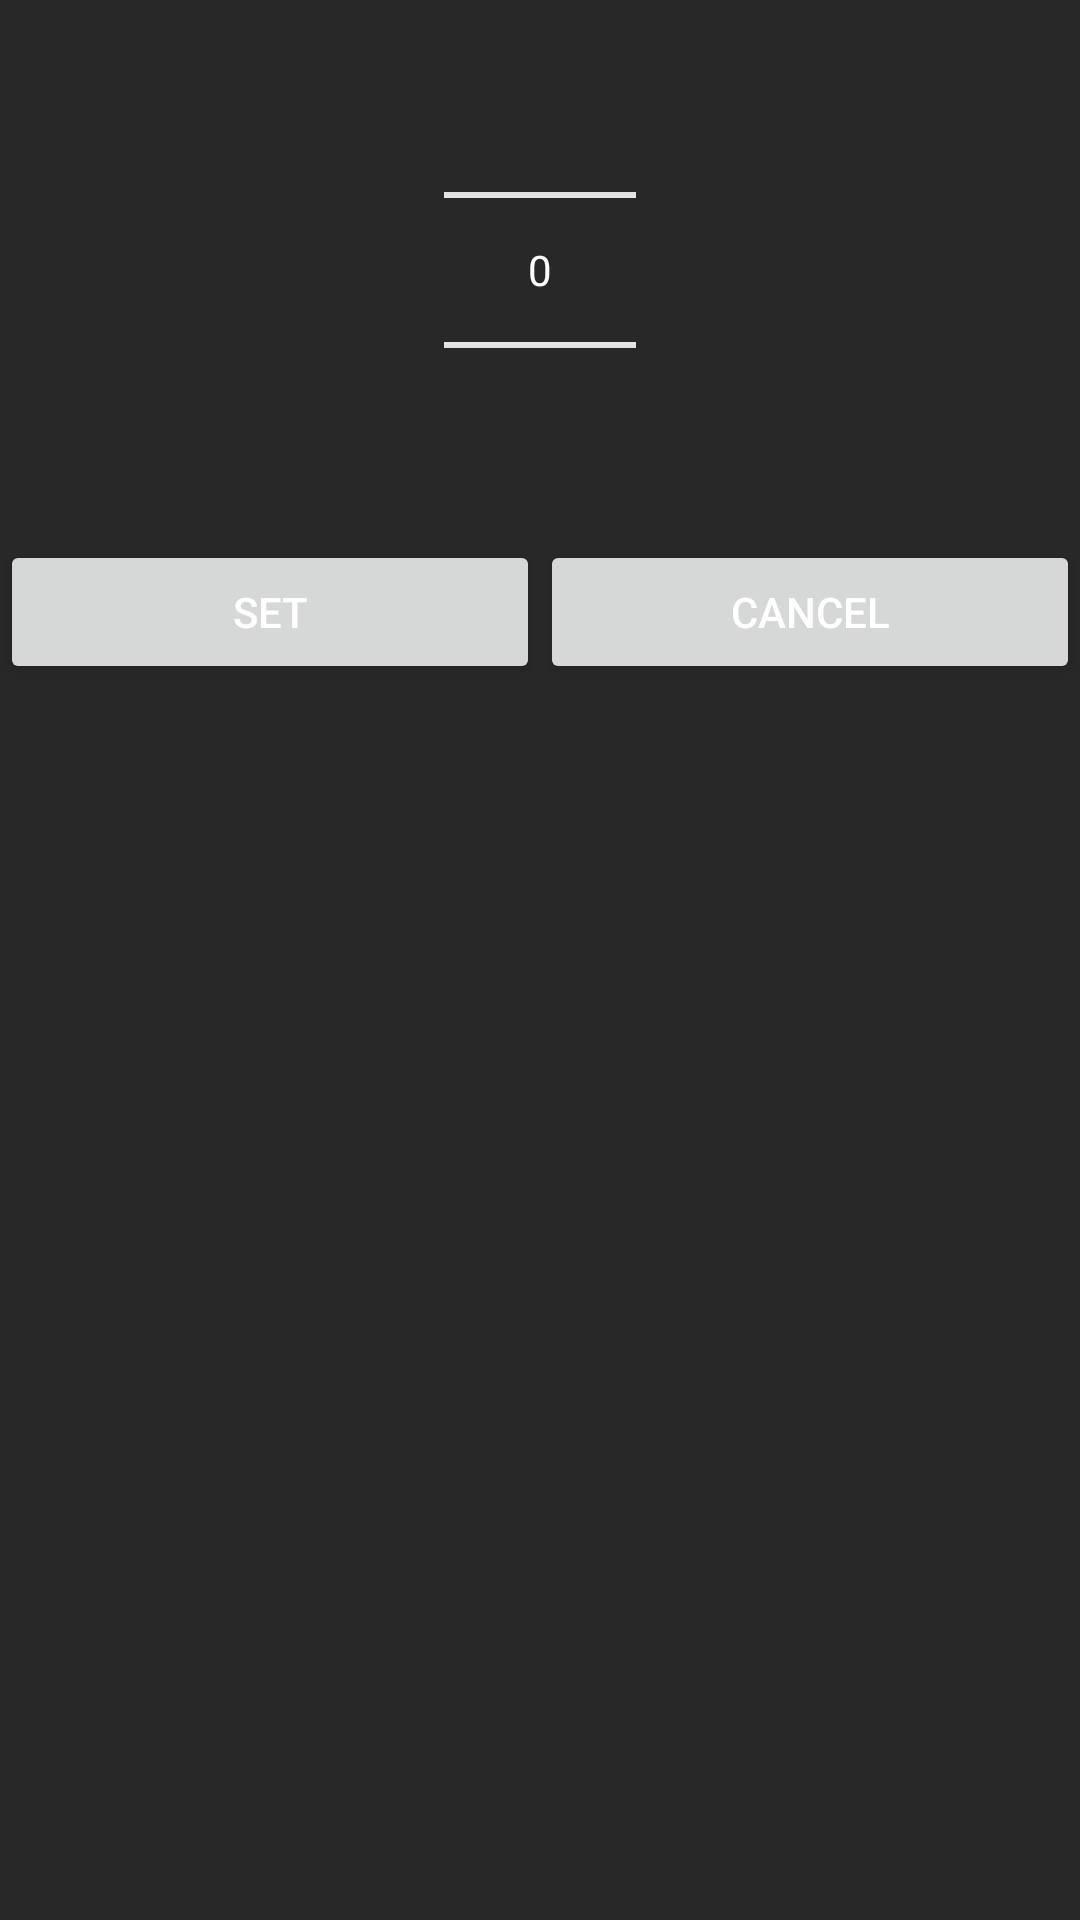

This screen was rendered from an Android layout file. Write that file and the resources it references.
<!-- AndroidManifest.xml: application theme AppTheme -->
<!-- res/layout/dialog_imposta_obiettivo.xml -->
<?xml version="1.0" encoding="utf-8"?>
<RelativeLayout xmlns:android="http://schemas.android.com/apk/res/android"
    android:layout_width="fill_parent"
    android:layout_height="fill_parent" >

    <NumberPicker
        android:id="@+id/numberPicker_obiettivo"
        android:layout_width="wrap_content"
        android:layout_height="wrap_content"
        android:layout_alignParentTop="true"
        android:layout_centerHorizontal="true" />

    <LinearLayout
        android:layout_width="match_parent"
        android:layout_height="wrap_content"
        android:orientation="horizontal"
        android:layout_below="@+id/numberPicker_obiettivo"
        android:layout_alignParentLeft="true"
        android:layout_alignParentStart="true">

        <Button
            android:id="@+id/bottone_seleziona_obiettivo"
            android:layout_width="wrap_content"
            android:layout_height="wrap_content"
            android:layout_weight="1"
            android:text="Set" />

        <Button
            android:id="@+id/bottone_annulla_obiettivo"
            android:layout_width="wrap_content"
            android:layout_height="wrap_content"
            android:layout_weight="1"
            android:text="Cancel" />

    </LinearLayout>

</RelativeLayout>
<!-- resources referenced by this layout -->
<resources>
  <style name="AppTheme" parent="Theme.AppCompat.Light.DarkActionBar">
          
          <item name="colorPrimary">@color/colorAccent</item>
          <item name="colorPrimaryDark">@color/Nero20</item>
          <item name="colorAccent">@color/colorAccent</item>
          <item name="android:colorBackground">@color/windowBackground</item>
          <item name="android:colorForeground">@color/foreground_material_light</item>
          <item name="android:textColorPrimary">@android:color/primary_text_dark</item>
          <item name="android:textColorSecondary">@android:color/background_light</item>
      </style>
  <color name="colorAccent">#ff1744</color>
  <color name="Nero20">#202020</color>
  <color name="windowBackground">#282828</color>
</resources>
